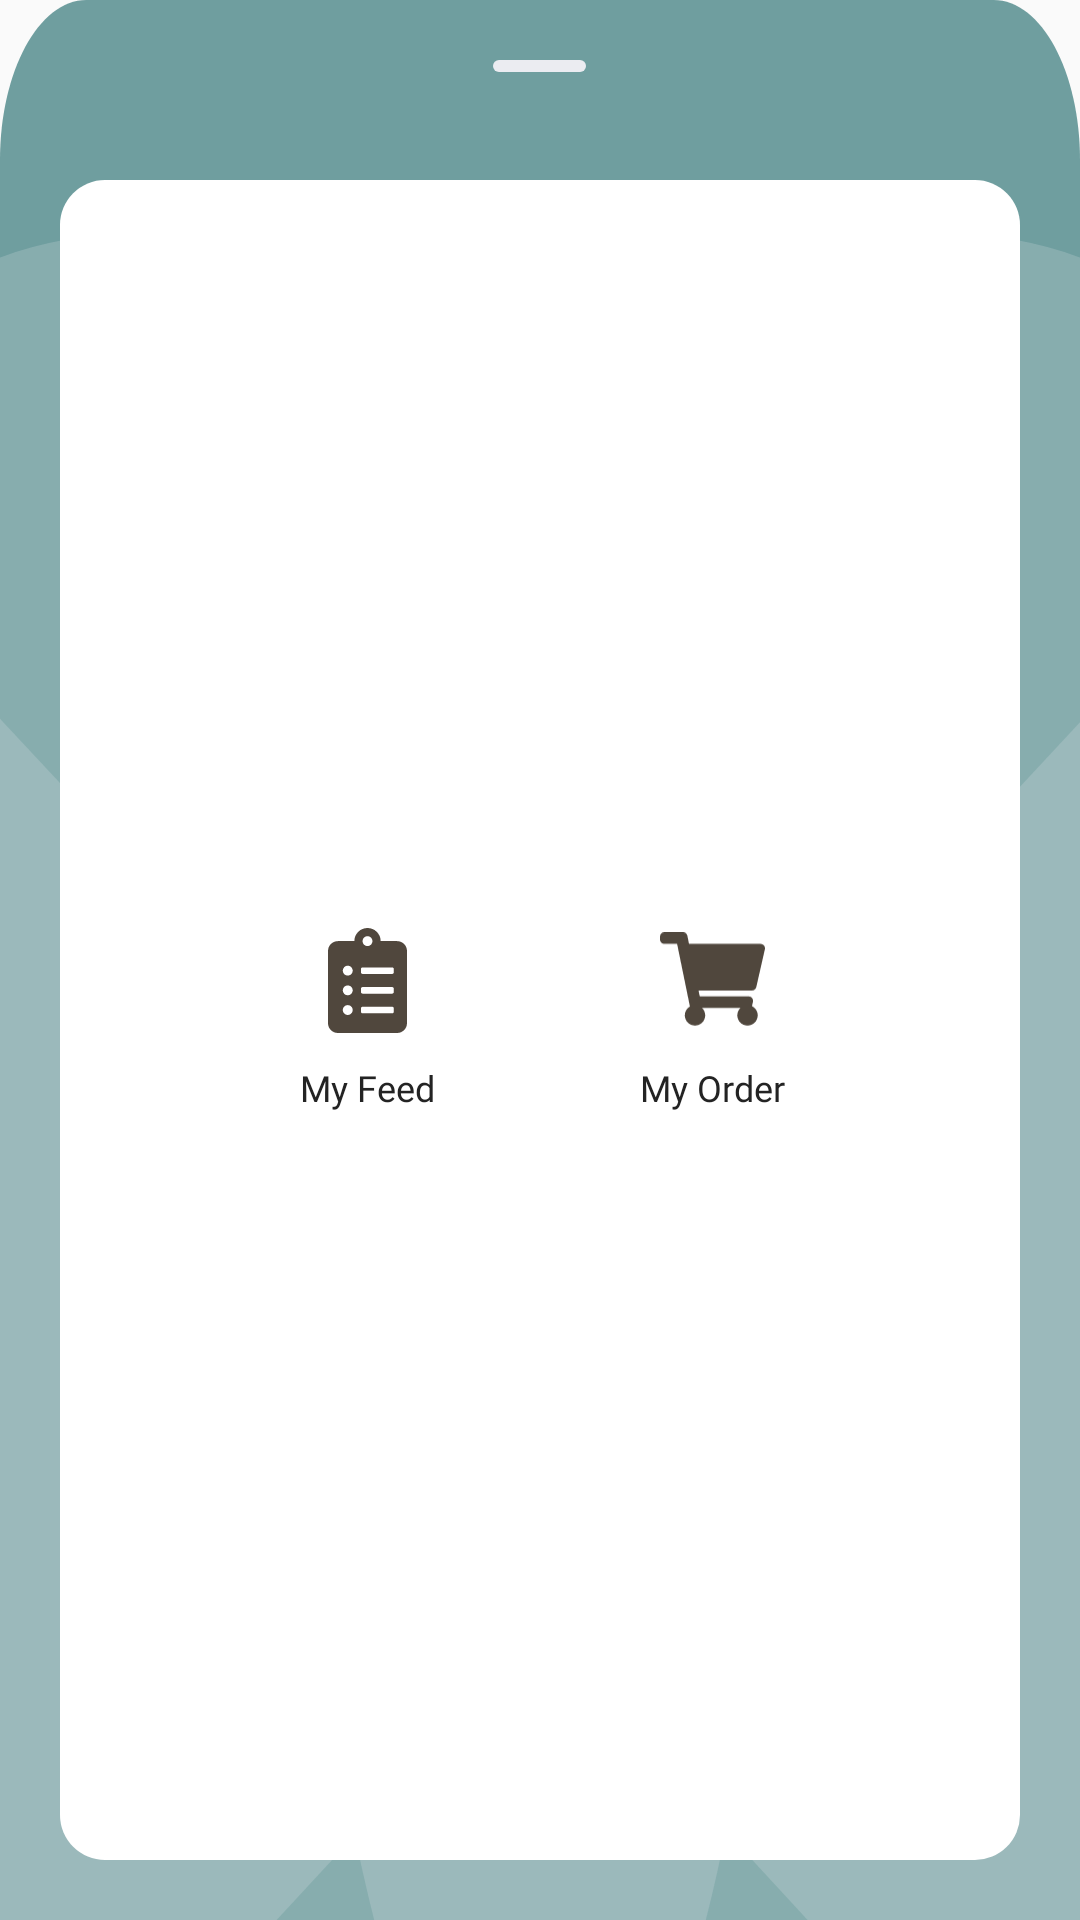

The Android layout XML behind this screen, and the referenced resources:
<!-- AndroidManifest.xml: application theme Theme.Bookedme -->
<!-- res/layout/profile_bottom_sheet.xml -->
<?xml version="1.0" encoding="utf-8"?>
<LinearLayout xmlns:android="http://schemas.android.com/apk/res/android"
    xmlns:tools="http://schemas.android.com/tools"
    android:layout_width="match_parent"
    android:layout_height="wrap_content"
    android:id="@+id/bottom_sheet"
    xmlns:app="http://schemas.android.com/apk/res-auto"
    android:layout_gravity="center_horizontal"
    android:padding="20dp"
    android:elevation="4dp"
    android:gravity="center_horizontal"
    android:orientation="vertical"
    app:behavior_hideable="true"
    android:background="@drawable/bg_profile_swipe"
    app:layout_behavior="com.google.android.material.bottomsheet.BottomSheetBehavior">

    <LinearLayout
        android:id="@+id/gesture_layout"
        android:layout_width="match_parent"
        android:layout_height="wrap_content"
        android:orientation="vertical"
        android:paddingBottom="16dp">

        <ImageView
            android:id="@+id/bottom_sheet_arrow"
            android:layout_width="wrap_content"
            android:tint="@color/grey_s3"
            android:layout_height="wrap_content"
            android:layout_gravity="center"
            android:layout_marginBottom="20dp"
            android:src="@drawable/ic_swipe"
            app:tint="@color/grey_s3"
            tools:ignore="UseAppTint" />
    </LinearLayout>

    <LinearLayout
        android:layout_width="match_parent"
        android:layout_height="match_parent"
        android:orientation="horizontal"
        android:background="@drawable/bg_white"
        android:gravity="center">

        <LinearLayout
            android:id="@+id/ll_myfeed"
            android:layout_width="wrap_content"
            android:layout_height="wrap_content"
            android:orientation="vertical">

            <ImageView
                style="@style/CardMargin"
                android:layout_width="35dp"
                android:layout_height="35dp"
                android:layout_marginBottom="10dp"
                android:layout_marginRight="20dp"
                android:src="@drawable/ic_feed" />

            <TextView
                android:layout_width="match_parent"
                android:layout_height="match_parent"
                android:gravity="center"
                android:layout_marginBottom="20dp"
                android:fontFamily="@font/poppins_semibold"
                android:text="@string/my_feed"
                android:textColor="@color/black_s5"
                android:textSize="12sp" />
        </LinearLayout>
        <LinearLayout
            android:id="@+id/ll_order"
            android:layout_width="wrap_content"
            android:layout_height="wrap_content"
            android:orientation="vertical"
            android:layout_gravity="center"
            android:layout_marginLeft="40dp">

            <ImageView
                style="@style/CardMargin"
                android:layout_marginRight="20dp"
                android:layout_width="35dp"
                android:layout_height="35dp"
                android:layout_marginBottom="10dp"
                android:src="@drawable/ic_myorder" />

            <TextView
                android:layout_width="match_parent"
                android:layout_height="match_parent"
                android:layout_marginBottom="20dp"
                android:gravity="center"
                android:fontFamily="@font/poppins_semibold"
                android:text="@string/my_order"
                android:textColor="@color/black_s5"
                android:textSize="12sp" />
        </LinearLayout>
    </LinearLayout>


    <LinearLayout
        android:id="@+id/ll_setting"
        android:layout_width="match_parent"
        android:layout_height="wrap_content"
        android:layout_marginTop="16dp"
        android:background="@drawable/bg_white"
        android:gravity="center"
        android:orientation="horizontal"
        android:padding="16dp">

        <TextView
            android:layout_width="wrap_content"
            android:layout_height="wrap_content"
            android:layout_weight=".9"
            android:fontFamily="@font/poppins_semibold"
            android:text="Settings"
            android:textColor="@color/black_s5"
            android:textSize="14sp" />

        <TextView
            android:layout_width="10dp"
            android:layout_height="13dp"
            android:background="@drawable/ic_arrow_right"
            android:gravity="center" />
    </LinearLayout>

    <LinearLayout
        android:id="@+id/btn_logout"
        android:layout_width="match_parent"
        android:layout_height="wrap_content"
        android:orientation="horizontal"
        android:gravity="center"
        android:background="@drawable/bg_white"
        android:layout_marginTop="16dp"
        android:padding="16dp">
        <TextView
            android:layout_width="wrap_content"
            android:layout_height="wrap_content"
            android:text="Logout"
            android:textSize="14sp"
            android:textColor="@color/black_s5"
            android:layout_weight=".9"
            android:fontFamily="@font/poppins_semibold"/>
    </LinearLayout>


    



















































</LinearLayout>
<!-- resources referenced by this layout -->
<resources>
  <color name="black_s5">#232323</color>
  <color name="green_1">#337677</color>
  <color name="grey_s3">#EBECF1</color>
  <color name="white_s6">#FFFFFFFF</color>
  <!-- drawable bg_white (drawable) -->
  <?xml version="1.0" encoding="utf-8"?>
  <selector xmlns:android="http://schemas.android.com/apk/res/android">
      <item>
          <shape android:shape="rectangle">
              <solid android:color="@color/white_s6"/>
              <corners android:radius="15dp"/>
          </shape>
      </item>
  </selector>
  <!-- drawable btn_gradient (drawable) -->
  <?xml version="1.0" encoding="utf-8"?>
  <shape xmlns:android="http://schemas.android.com/apk/res/android">
      <gradient android:startColor="@color/brown_2" android:endColor="@color/brown_3" android:type="linear" android:angle="45"/>
      <corners android:radius="15dp"/>
  </shape>
  <!-- drawable ic_arrow_right (drawable) -->
  <vector xmlns:android="http://schemas.android.com/apk/res/android"
      android:width="14dp"
      android:height="22dp"
      android:viewportWidth="14"
      android:viewportHeight="22">
    <path
        android:pathData="M2.3857,0.3442L1.3017,1.4282C0.833,1.8921 0.8428,2.6489 1.3213,3.103L9,10.5415L1.3213,18.2202C0.8476,18.6743 0.8379,19.4312 1.3017,19.895L2.3857,20.979C2.8398,21.438 3.582,21.438 4.041,20.979L13.5332,11.4868C13.9922,11.0327 13.9922,10.2905 13.5332,9.8315L4.041,0.3442C3.5869,-0.1147 2.8447,-0.1147 2.3857,0.3442Z"
        android:strokeAlpha="0.8"
        android:fillColor="#232323"
        android:fillAlpha="0.8"/>
  </vector>
  <!-- drawable ic_swipe (drawable) -->
  <vector xmlns:android="http://schemas.android.com/apk/res/android"
      android:width="31dp"
      android:height="4dp"
      android:viewportWidth="31"
      android:viewportHeight="4">
    <path
        android:pathData="M2,2H29"
        android:strokeWidth="4"
        android:fillColor="#00000000"
        android:strokeColor="#CED1DA"
        android:strokeLineCap="round"/>
  </vector>
  <string name="my_feed">My Feed</string>
  <string name="my_order">My Order</string>
  <style name="CardMargin">
          <item name="android:layout_marginBottom">20dp</item>
          <item name="android:layout_marginTop">20dp</item>
          <item name="android:layout_marginLeft">20dp</item>
          
      </style>
  <style name="Theme.Bookedme" parent="Theme.AppCompat.DayNight.NoActionBar">
          
          <item name="colorPrimary">@color/green_1</item>
          <item name="colorPrimaryVariant">@color/green_variant</item>
          <item name="colorOnPrimary">@color/white_s6</item>
          
          <item name="colorSecondary">@color/brown_2</item>
          <item name="colorSecondaryVariant">@color/brown_3</item>
          <item name="colorOnSecondary">@color/black_s5</item>
          
          <item name="android:statusBarColor" tools:targetApi="l">?attr/colorPrimaryVariant</item>
          
      </style>
  <color name="brown_2">#C4977F</color>
  <color name="brown_3">#ECDED2</color>
  <color name="green_variant">#276C6D</color>
</resources>
